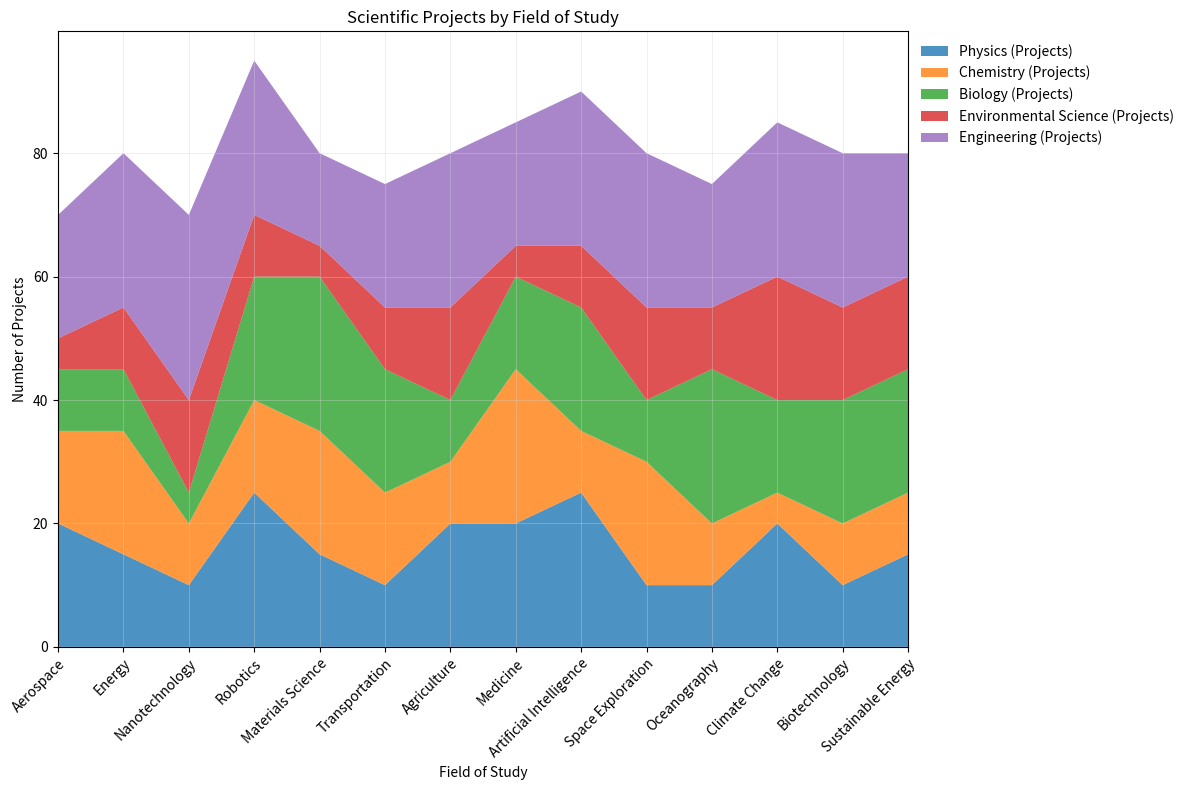

This chart was generated by the following Python code: (Note: this script raises an exception after producing the figure.)

# Import modules
import matplotlib.pyplot as plt
import numpy as np
import pandas as pd

# Define data
data = {'Category': ['Aerospace', 'Energy', 'Nanotechnology', 'Robotics', 'Materials Science', 'Transportation', 'Agriculture', 'Medicine', 'Artificial Intelligence', 'Space Exploration', 'Oceanography', 'Climate Change', 'Biotechnology', 'Sustainable Energy'], 
        'Physics (Projects)': [20, 15, 10, 25, 15, 10, 20, 20, 25, 10, 10, 20, 10, 15], 
        'Chemistry (Projects)': [15, 20, 10, 15, 20, 15, 10, 25, 10, 20, 10, 5, 10, 10], 
        'Biology (Projects)': [10, 10, 5, 20, 25, 20, 10, 15, 20, 10, 25, 15, 20, 20], 
        'Environmental Science (Projects)': [5, 10, 15, 10, 5, 10, 15, 5, 10, 15, 10, 20, 15, 15], 
        'Engineering (Projects)': [20, 25, 30, 25, 15, 20, 25, 20, 25, 25, 20, 25, 25, 20]}

# Convert data to dataframe
df = pd.DataFrame(data)

# Convert first column to string type
df.iloc[:, 0] = df.iloc[:, 0].astype(str)

# Set figure size
fig, ax = plt.subplots(figsize=(12, 8))

# Set x and y axis ticks and ticklabels
ax.set_xlim(0, len(df.index) - 1)
max_total_value = df.iloc[:, 1:].sum(axis=1).max()
if max_total_value <= 100:
    yticks = np.linspace(0, max_total_value, np.random.choice([3, 5, 7, 9, 11]), dtype=np.int32)
    ylim = (0, max_total_value)
elif max_total_value <= 1000:
    yticks = np.linspace(0, max_total_value, np.random.choice([3, 5, 7, 9, 11]), dtype=np.int32)
    ylim = (0, max_total_value + (10 - max_total_value % 10))
else:
    yticks = np.linspace(0, max_total_value, np.random.choice([3, 5, 7, 9, 11]), dtype=np.int32)
    ylim = (0, max_total_value + (100 - max_total_value % 100))

# Plot the data with area chart
ax.stackplot(df['Category'], df.iloc[:, 1:].transpose(), labels=df.columns[1:])
plt.xticks(rotation=45, ha='right', rotation_mode='anchor')
# Set colors and transparency
colors = ['#1f77b4', '#ff7f0e', '#2ca02c', '#d62728', '#9467bd']
for i in range(len(ax.collections)):
    ax.collections[i].set_facecolor(colors[i])
    ax.collections[i].set_alpha(0.8)

# Set background grid lines
ax.grid(color='#D3D3D3', linestyle='-', linewidth=0.5, alpha=0.5)

# Set x and y axis labels
ax.set_xlabel('Field of Study')
ax.set_ylabel('Number of Projects')

# Set title
ax.set_title('Scientific Projects by Field of Study')

# Set legend
ax.legend(loc='upper left', bbox_to_anchor=(1, 1), frameon=False)

# Automatically resize the image
fig.tight_layout()

# Save the chart
plt.savefig('output/final/area_chart/png/20231228-145339_28.png', bbox_inches='tight')

# Clear the current image state
plt.clf()
